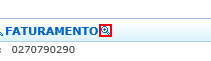
Workflow: Cenario_65

Step 1: click on the image at http://vivo360.vivo.com.br/vivo360/pages/crux/lojas/portal.html

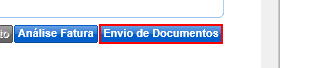
Step 2: Set Focus Envio de Documentos on the table cell at http://vivo360.vivo.com.br/vivo360/pages/crux/lojas/portal.html

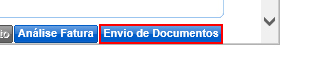
Step 3: click on the table cell at http://vivo360.vivo.com.br/vivo360/pages/crux/lojas/portal.html

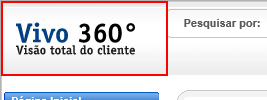
Step 4: Set Focus 'Logo' on the element at http://vivo360.vivo.com.br/vivo360/pages/crux/lojas/portal.html

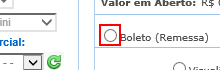
Step 5: click on the text box at http://vivo360.vivo.com.br/vivo360/pages/crux/lojas/portal.html

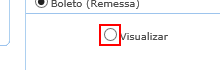
Step 6: click on the text box at http://vivo360.vivo.com.br/vivo360/pages/crux/lojas/portal.html

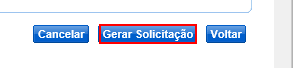
Step 7: Set Focus 'Gerar Solicitacao' on the table cell at http://vivo360.vivo.com.br/vivo360/pages/crux/lojas/portal.html

Step 8: click on the table cell at http://vivo360.vivo.com.br/vivo360/pages/crux/lojas/portal.html (same screen as step 7)

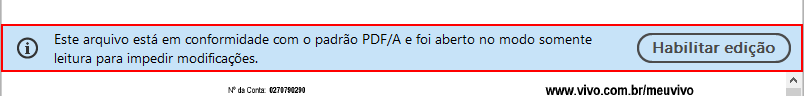
Step 9: find the element in window 'http://vivo360.vivo.com.br/vivo360/visualizardocumento[query redacted]'

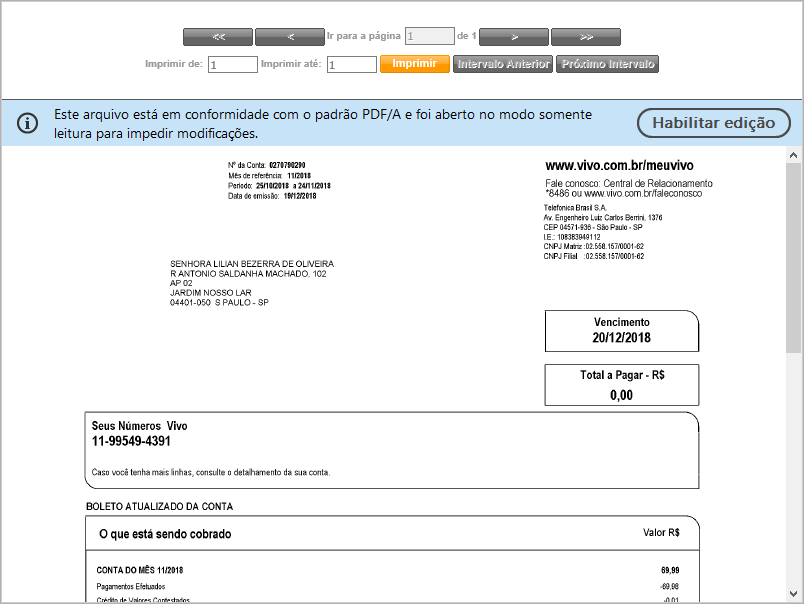
Step 10 [then]: screenshot-of

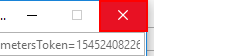
Step 11: click on the push button 'Fechar' in window 'http://vivo360.vivo.com.br/vivo360/pages/crux/atendimento/visual*' (iexplore.exe)

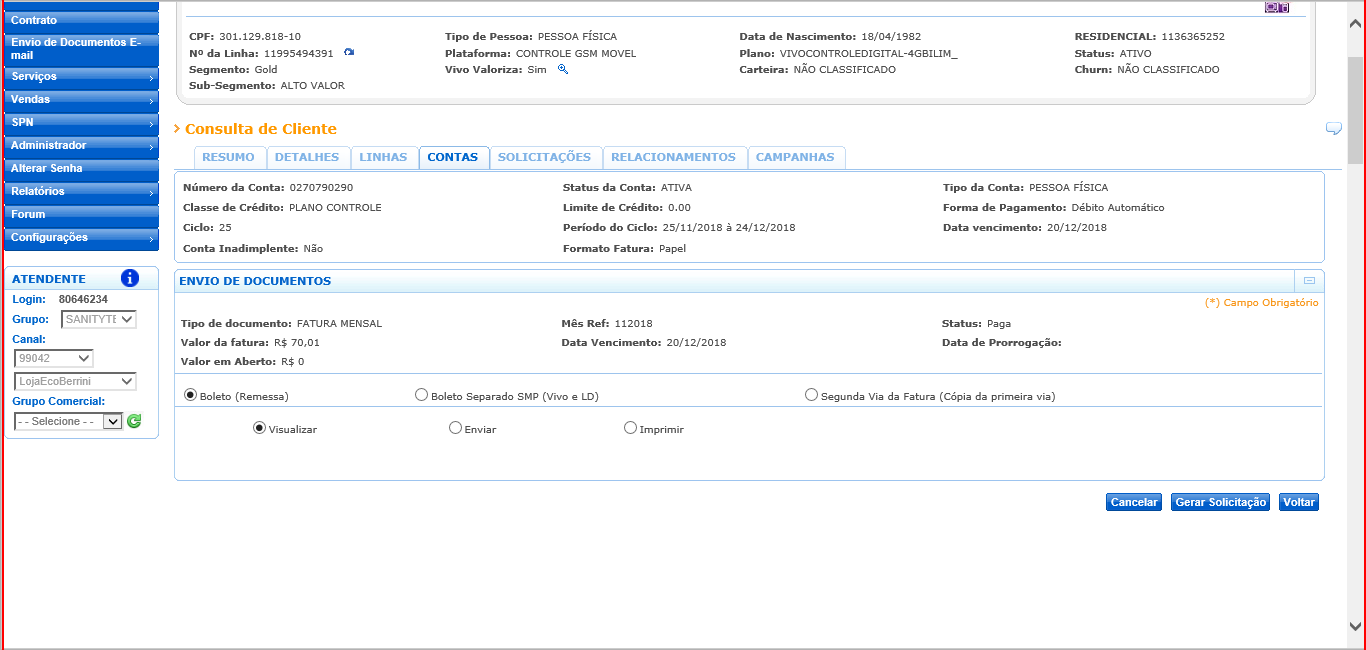
Step 12 [else]: screenshot-of at http://vivo360.vivo.com.br/vivo360/pages/crux/lojas/portal.html

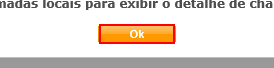
Step 13: find the table cell

Step 14 [then]: click on the table cell (same screen as step 13)

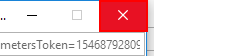
Step 15: click on the push button 'Fechar' in window 'http://vivo360.vivo.com.br/vivo360/pages/crux/atendimento/visual*' (iexplore.exe) (repeated 2 times)

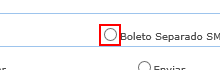
Step 17: click on the text box at http://vivo360.vivo.com.br/vivo360/pages/crux/lojas/portal.html (repeated 2 times)

Step 19: Set Focus 'Gerar Solicitacao' on the table cell at http://vivo360.vivo.com.br/vivo360/pages/crux/lojas/portal.html (same screen as step 7)

Step 20: click on the table cell at http://vivo360.vivo.com.br/vivo360/pages/crux/lojas/portal.html (same screen as step 7)

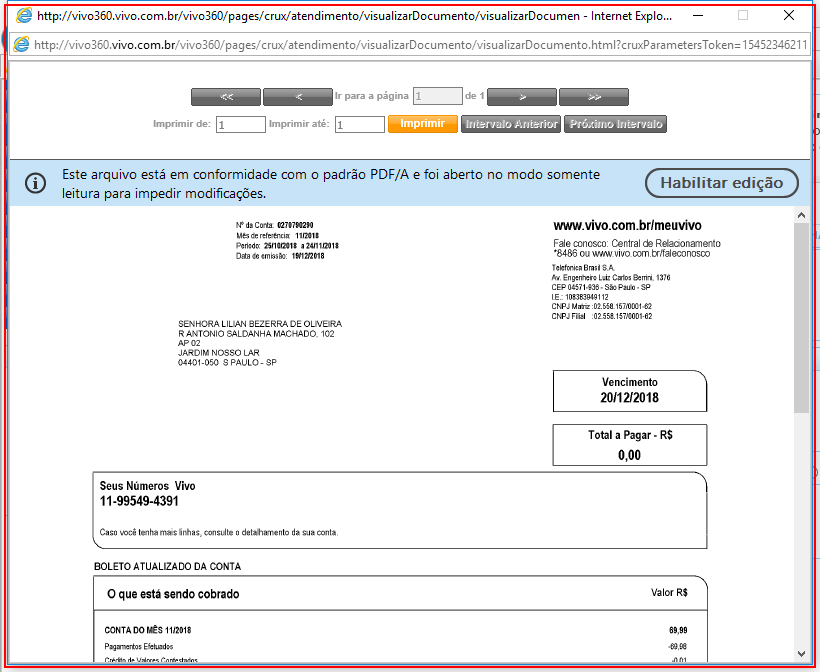
Step 21: find the element in window 'http://vivo360.vivo.com.br/vivo360/pages/crux/atendimento/visual*' (iexplore.exe)

Step 22 [then]: screenshot-of (same screen as step 10)

Step 23: click on the push button 'Fechar' in window 'http://vivo360.vivo.com.br/vivo360/pages/crux/atendimento/visual*' (iexplore.exe) (same screen as step 11)

Step 24 [else]: screenshot-of at http://vivo360.vivo.com.br/vivo360/pages/crux/lojas/portal.html (same screen as step 12)

Step 25: find the table cell (same screen as step 13)

Step 26 [then]: click on the table cell (same screen as step 13)

Step 27: click on the push button 'Fechar' in window 'http://vivo360.vivo.com.br/vivo360/pages/crux/atendimento/visual*' (iexplore.exe) (same screen as step 15) (repeated 2 times)

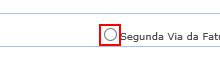
Step 29: click on the text box at http://vivo360.vivo.com.br/vivo360/pages/crux/lojas/portal.html (repeated 2 times)

Step 31: Set Focus 'Gerar Solicitacao' on the table cell at http://vivo360.vivo.com.br/vivo360/pages/crux/lojas/portal.html (same screen as step 7)

Step 32: click on the table cell at http://vivo360.vivo.com.br/vivo360/pages/crux/lojas/portal.html (same screen as step 7)

Step 33: find the element in window 'http://vivo360.vivo.com.br/vivo360/pages/crux/atendimento/visual*' (iexplore.exe) (same screen as step 21)

Step 34 [then]: screenshot-of (same screen as step 10)

Step 35: click on the push button 'Fechar' in window 'http://vivo360.vivo.com.br/vivo360/pages/crux/atendimento/visual*' (iexplore.exe) (same screen as step 11)

Step 36 [else]: screenshot-of at http://vivo360.vivo.com.br/vivo360/pages/crux/lojas/portal.html (same screen as step 12)

Step 37: find the table cell (same screen as step 13)

Step 38 [then]: click on the table cell (same screen as step 13)

Step 39: click on the push button 'Fechar' in window 'http://vivo360.vivo.com.br/vivo360/pages/crux/atendimento/visual*' (iexplore.exe) (same screen as step 15) (repeated 2 times)